Run: headless pygame with SDL's dummy video driver; simulated clock (each Clock.tick advances the game by its frame time, no real sleeping); random seed 0; keys injected as events and as key.get_pressed() state; mouse plan: one left click at the window centre at the start of phase 2, then a move to the lower-right quarter at the start of phase 3.
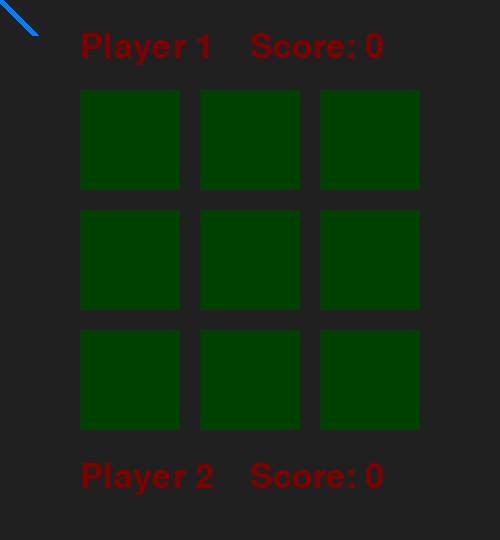
Frame 1 of 4 · flips 1–60 · no input
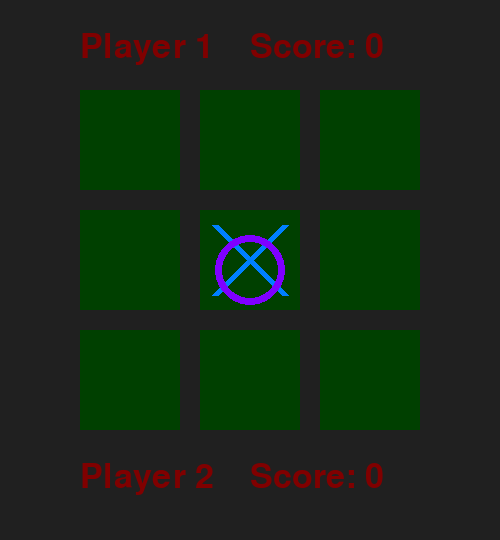
Frame 2 of 4 · flips 61–180 · clicked the window centre · tapped SPACE, RETURN · held RIGHT (→), D
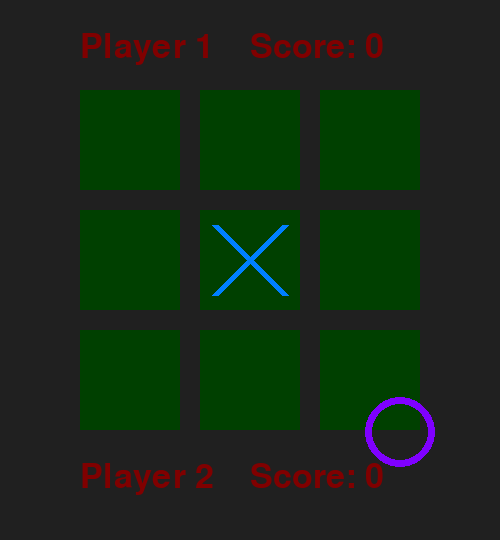
Frame 3 of 4 · flips 181–300 · moved the mouse to the lower-right quarter · held DOWN (↓), S
Frame 4 of 4 · flips 301–420 · held LEFT (←), A, UP (↑), W · screen unchanged from frame 3, image omitted

The pygame program that drew these frames:

# Pygame Tic Tak Toe Logic? How Would I Do It
# https://stackoverflow.com/questions/64825967/pygame-tic-tak-toe-logic-how-would-i-do-it/64934964#64934964 
#
# GitHub - PyGameExamplesAndAnswers - Tic Tac Toe
# https://github.com/Rabbid76/PyGameExamplesAndAnswers/blob/master/documentation/pygame/pygame_tictactoe.md

import pygame

class Cell():
    def __init__(self, color, x, y, width, height, text=''):
        self.color = color
        self.rect = pygame.Rect(x, y, width, height)
        self.text = text
        self.over = False

    def draw(self, window, outline=None):
        pygame.draw.rect(window, self.color, self.rect)
        if outline:
            pygame.draw.rect(window, outline, self.rect.inflate(-4, -4), 3)

    def isOver(self, pos):
        return self.rect.collidepoint(pos)

class GamePiece:
    def __init__(self, image):
        self.pos = (0, 0)
        self.image = image
    def set_pos(self, pos):
        self.pos = pos
    def draw(self, window):
        window.blit(self.image, self.image.get_rect(center = self.pos))

def new_particle(turn):
    image = cursor1 if turn % 2 == 0 else cursor2
    return GamePiece(image)

def has_won(pg):
    pg = particle_grid
    for i in range(3):
        if pg[i][0] and pg[i][1] and pg[i][2]:
            if pg[i][0].image == pg[i][1].image == pg[i][2].image:
                return pg[i][0].image
    for j in range(3):
        if pg[0][j] and pg[1][j] and pg[2][j]:
            if pg[0][j].image == pg[1][j].image == pg[2][j].image:
                return pg[0][j].image
    if pg[0][0] and pg[1][1] and pg[2][2]:
        if pg[0][0].image == pg[1][1].image == pg[2][2].image:
            return pg[0][0].image
    if pg[0][2] and pg[1][1] and pg[2][0]:
        if pg[0][2].image == pg[1][1].image == pg[2][0].image:
            return pg[0][2].image
    return None

def grid_is_full(pg):
    return all(cell for row in pg for cell in row)
        
pygame.init()
window = pygame.display.set_mode((500, 540))
pygame.display.set_caption("Tic Tac Toe")
clock = pygame.time.Clock()
font =  pygame.font.SysFont(None, 50)

size = (80, 80)
cursor1 = pygame.Surface(size, pygame.SRCALPHA)
pygame.draw.line(cursor1, (0, 127, 255), (5, 5), (size[0]-5, size[1]-5), 7)
pygame.draw.line(cursor1, (0, 127, 255), (size[0]-5, 5), (5, size[1]-5), 7)
cursor2 = pygame.Surface(size, pygame.SRCALPHA)
pygame.draw.circle(cursor2, (127, 0, 255), (size[0]//2, size[1]//2), size[0]//2-5, 7)

score1 = 0
score2 = 0

button_grid = [[Cell((0, 64, 0), 80+i*120, 90+j*120, 100, 100, '') for i in range(3)] for j in range(3)]
particle_grid = [[None for i in range(3)] for j in range(3)]
turn = 0
particle = new_particle(turn)
lock_time = 0      
locked = False

runninggame = True
while runninggame:
    clock.tick(60)

    current_time = pygame.time.get_ticks()
    if locked and current_time > lock_time:
        locked = False
        particle_grid = [[None for i in range(3)] for j in range(3)]
    
    for event in pygame.event.get():
        if event.type == pygame.QUIT:
            runninggame = False

        if event.type == pygame.MOUSEBUTTONDOWN and not locked:
            for i in range(len(button_grid)):
                for j in range(len(button_grid[0])):
                    b = button_grid[i][j]
                    if b.isOver(event.pos) and particle_grid[i][j] == None:
                        particle.set_pos(b.rect.center)
                        particle_grid[i][j] = particle
                        turn += 1
                        particle = new_particle(turn)
        
            won = has_won(particle_grid)
            if won or grid_is_full(particle_grid):
                lock_time = current_time + 1000
                locked = True
                if won == cursor1:
                    score1 += 1
                elif won == cursor2:
                    score2 += 1

    particle.set_pos(pygame.mouse.get_pos())
    scoreText1 =  font.render("Player 1    Score: " + str(score1), True, (128, 0, 0))
    scoreText2 =  font.render("Player 2    Score: " + str(score2), True, (128, 0, 0))

    window.fill((32, 32, 32))
    for i in range(len(button_grid)):
        for j in range(len(button_grid[0])):
            b = button_grid[i][j]
            p = particle_grid[i][j]
            
            is_over = p == None and b.isOver(pygame.mouse.get_pos())
            b.draw(window, (255, 255, 255) if is_over else None)
            if p:
                p.draw(window)
    window.blit(scoreText1, (80, 30))
    window.blit(scoreText2, (80, 460))
    if not locked:
        particle.draw(window)
    pygame.display.update()

pygame.quit()
exit()
